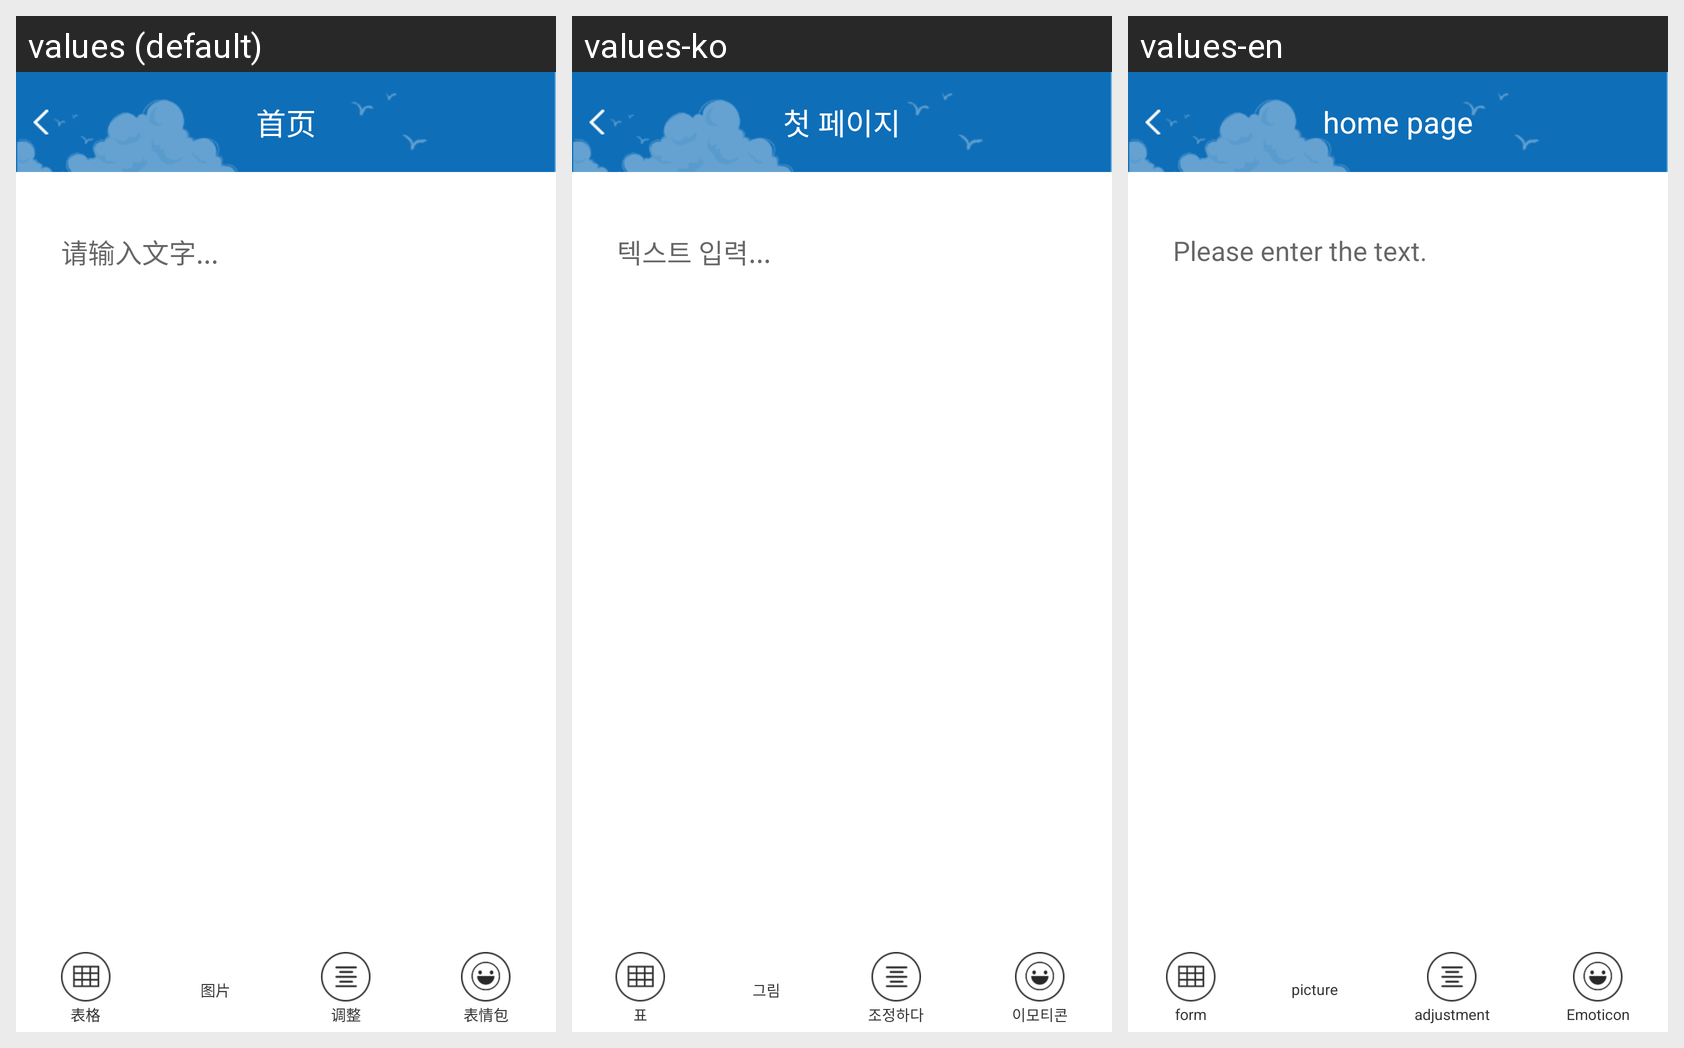

Locale-by-locale string values for the Android screen shown in this grid:
Android screen res/layout/tuwen_lay.xml rendered under 3 locales, left to right: values (default), values-ko, values-en. Device: Nexus 5 (rendered at 1080×1920; each locale shown at half size, 540×960, under a caption strip naming it); theme AppTheme.
Other locales in the repository, not shown: values-es, values-ja, values-pt.
Strings drawn on this screen, with the default value and each locale's value (text and hints the layout hard-codes, and strings that could not be matched under every locale, appear in the picture but are not listed):

input_text
  values: 请输入文字...
  values-ko: 텍스트 입력...
  values-en: Please enter the text.

wangge
  values: 表格
  values-ko: 표
  values-en: form

dy_photo
  values: 图片
  values-ko: 그림
  values-en: picture

dy_ajust
  values: 调整
  values-ko: 조정하다
  values-en: adjustment

dy_biaoqing
  values: 表情包
  values-ko: 이모티콘
  values-en: Emoticon

common_title
  values: 首页
  values-ko: 첫 페이지
  values-en: home page
